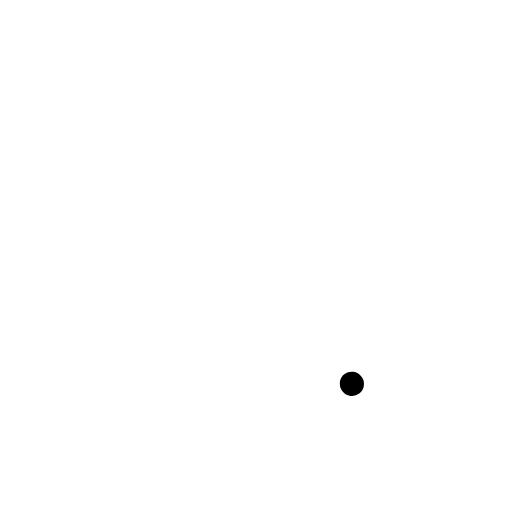
t = 0.00 s
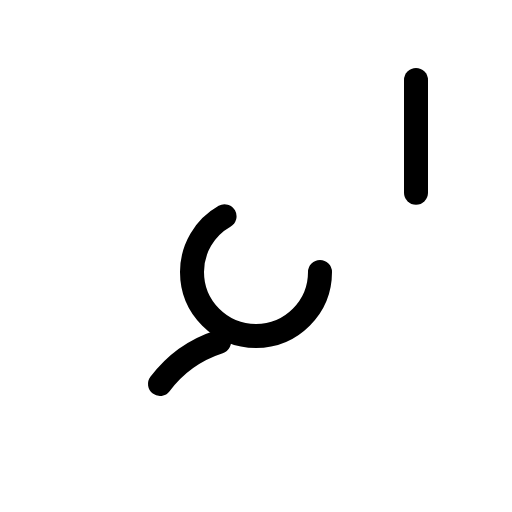
t = 0.90 s
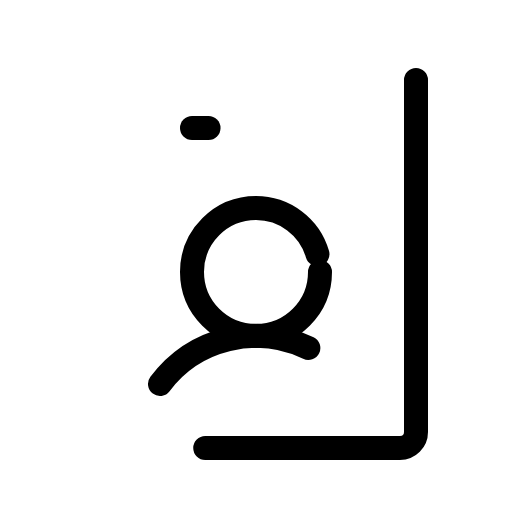
t = 1.28 s
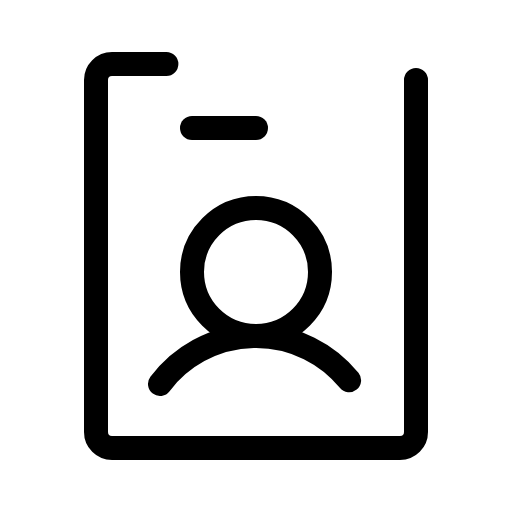
t = 1.65 s
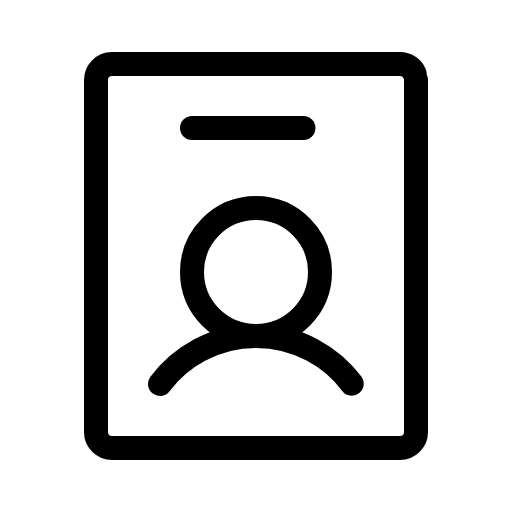
t = 2.03 s
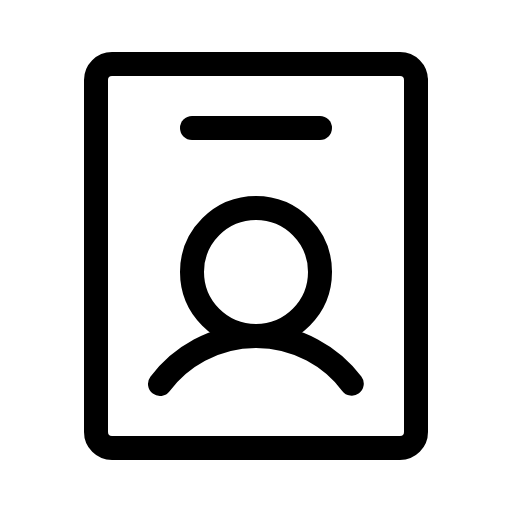
t = 2.40 s

The animated SVG that drew these frames (rendered in a browser with its animation timeline set to each time). Animation: 1 CSS @keyframes rule; one cycle of 2.40 s.

<svg xmlns="http://www.w3.org/2000/svg" viewBox="0 0 256 256">
  <style>
    .draw-line {
      stroke-dasharray: 1;
      stroke-dashoffset: 1;
      animation: phosphor-draw-in 1.5s ease-in-out forwards;
    }
    @keyframes phosphor-draw-in {
      to { stroke-dashoffset: 0; }
    }
  </style><rect width="256" height="256" fill="none"/><circle cx="128" cy="136" r="32" fill="none" stroke="currentColor" stroke-linecap="round" stroke-linejoin="round" stroke-width="12" class="draw-line" pathLength="1" style="animation-delay: 0s"/><path d="M80,192a60,60,0,0,1,96,0" fill="none" stroke="currentColor" stroke-linecap="round" stroke-linejoin="round" stroke-width="12" class="draw-line" pathLength="1" style="animation-delay: 0.3s"/><rect x="32" y="48" width="192" height="160" rx="8" transform="translate(256) rotate(90)" fill="none" stroke="currentColor" stroke-linecap="round" stroke-linejoin="round" stroke-width="12" class="draw-line" pathLength="1" style="animation-delay: 0.6s"/><line x1="96" y1="64" x2="160" y2="64" fill="none" stroke="currentColor" stroke-linecap="round" stroke-linejoin="round" stroke-width="12" class="draw-line" pathLength="1" style="animation-delay: 0.9s"/></svg>
